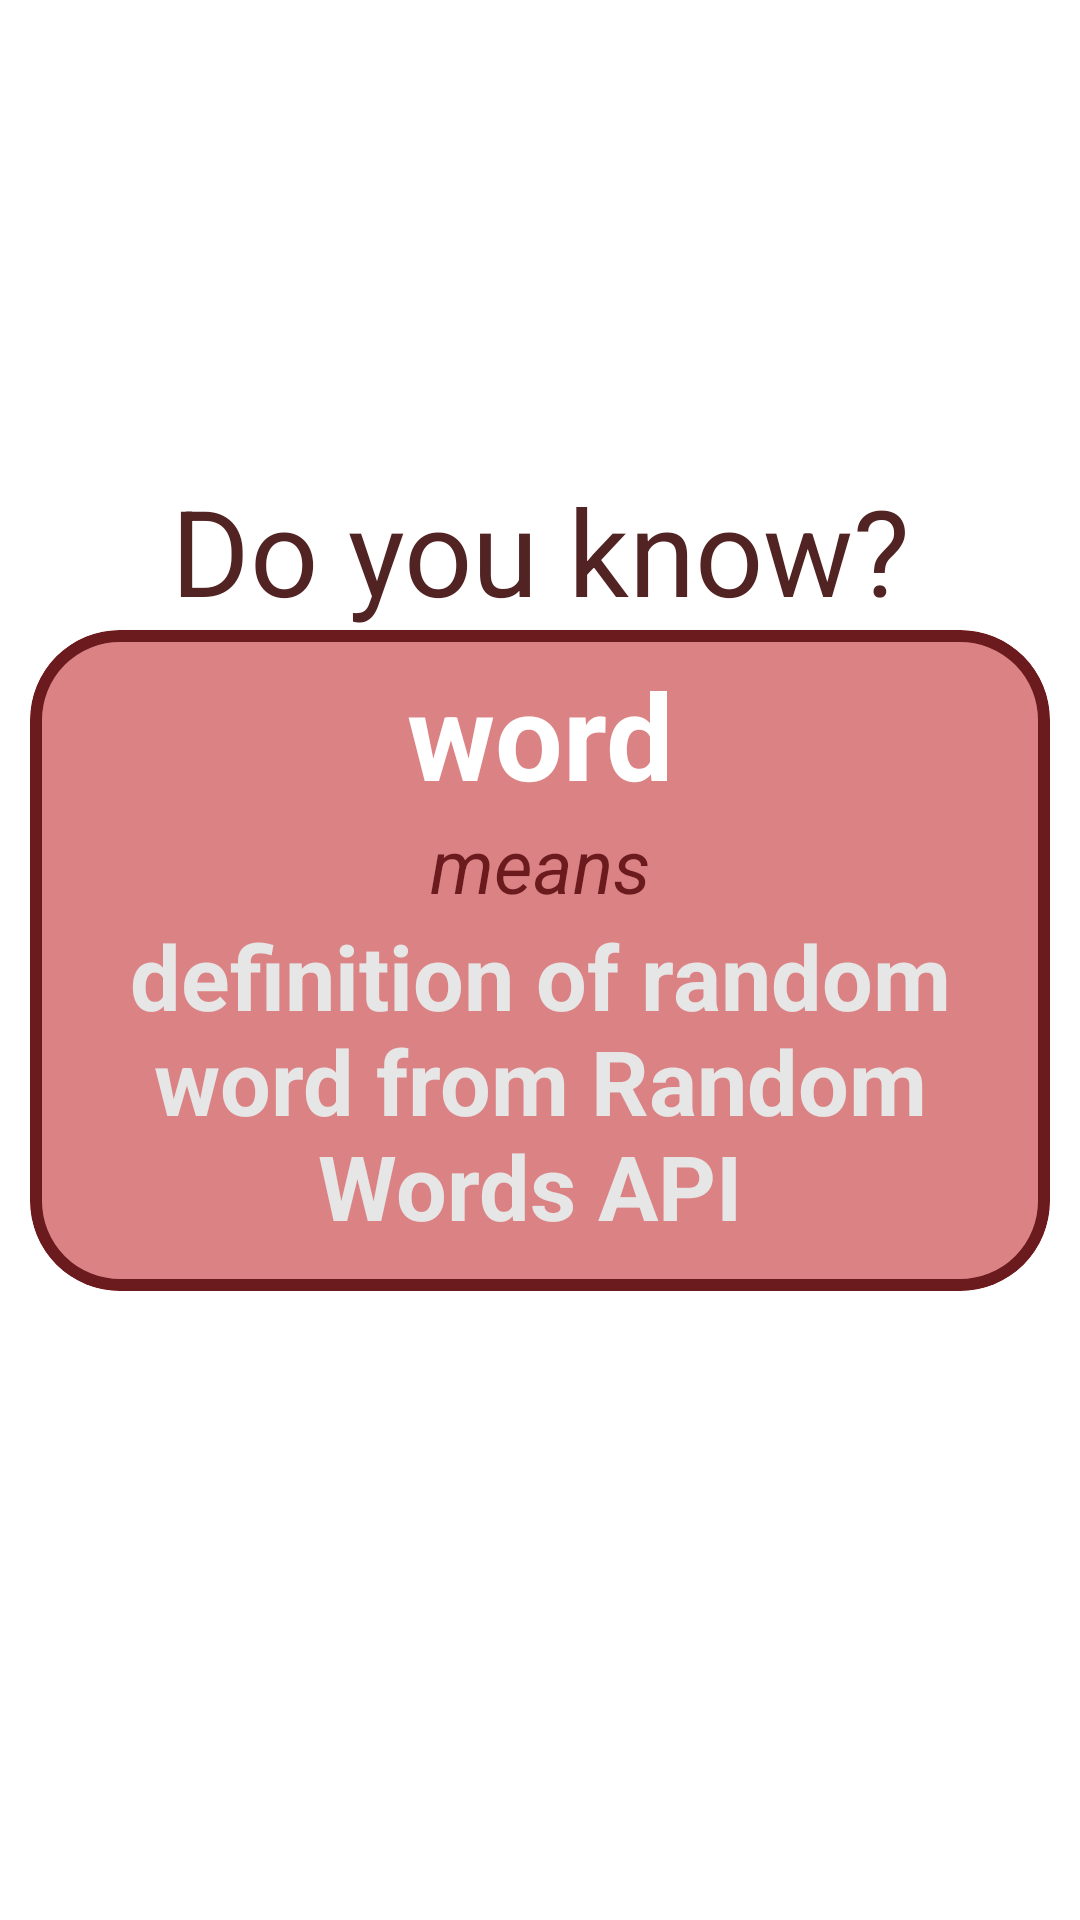

Here is an Android app screen rendered from its layout file. Give the layout XML and the strings, colors and styles it references.
<!-- AndroidManifest.xml: application theme Theme.DictionaryApp -->
<!-- res/layout/fragment_main.xml -->
<?xml version="1.0" encoding="utf-8"?>
<androidx.constraintlayout.widget.ConstraintLayout xmlns:android="http://schemas.android.com/apk/res/android"
    xmlns:tools="http://schemas.android.com/tools"
    android:layout_width="match_parent"
    android:layout_height="match_parent"
    xmlns:app="http://schemas.android.com/apk/res-auto"
    tools:context=".screens.main.MainFragment">

    <TextView
        android:id="@+id/main_fact_header"
        android:layout_width="match_parent"
        android:layout_height="wrap_content"
        app:layout_constraintBottom_toTopOf="@id/main_card"
        android:gravity="center_horizontal"
        android:text="Do you know?"
        android:textColor="#512323"
        android:textSize="40sp" />

    <com.google.android.material.card.MaterialCardView
        android:id="@+id/main_card"
        android:layout_width="match_parent"
        android:layout_height="wrap_content"
        android:layout_margin="10dp"
        app:layout_constraintStart_toStartOf="parent"
        app:layout_constraintEnd_toEndOf="parent"
        app:layout_constraintTop_toTopOf="parent"
        app:layout_constraintBottom_toBottomOf="parent"
        android:orientation="vertical"
        app:cardBackgroundColor="#DB8284"
        app:strokeColor="@color/main_dark"
        app:strokeWidth="4dp"
        app:cardCornerRadius="30dp">

        <LinearLayout
            android:layout_width="match_parent"
            android:layout_height="wrap_content"
            android:orientation="vertical"
            >

            <TextView
                android:id="@+id/word_random"
                android:layout_width="match_parent"
                android:layout_height="wrap_content"
                android:gravity="center_horizontal"
                android:text="word"
                android:textStyle="bold"
                android:layout_marginTop="8dp"
                android:textColor="@color/white"
                android:textSize="40sp"
                />

            <TextView
                android:id="@+id/text2"
                android:layout_width="match_parent"
                android:layout_height="wrap_content"
                android:gravity="center_horizontal"
                android:text="means"
                android:textStyle="italic"
                android:textColor="@color/main_dark"
                android:textSize="25sp"
                />

            <TextView
                android:id="@+id/word_definition_random"
                android:layout_width="match_parent"
                android:layout_height="wrap_content"
                android:gravity="center_horizontal"
                android:text="definition of random word from Random Words API "
                android:textStyle="bold"
                android:textColor="@color/background_white"
                android:textSize="30sp"
                android:layout_marginStart="10dp"
                android:layout_marginEnd="10dp"
                android:layout_marginBottom="15dp"
                />
        </LinearLayout>




    </com.google.android.material.card.MaterialCardView>



</androidx.constraintlayout.widget.ConstraintLayout>
<!-- resources referenced by this layout -->
<resources>
  <color name="background_white">#E6E6E6</color>
  <color name="main_dark">#6B1B1D</color>
  <color name="white">#FFFFFFFF</color>
  <style name="Theme.DictionaryApp" parent="Theme.MaterialComponents.DayNight.DarkActionBar">
          
          <item name="colorPrimary">@color/bottom_menu</item>
          <item name="colorPrimaryVariant">@color/purple_700</item>
          <item name="colorOnPrimary">@color/white</item>
          
          <item name="colorSecondary">@color/teal_200</item>
          <item name="colorSecondaryVariant">@color/teal_700</item>
          <item name="colorOnSecondary">@color/black</item>
          
  
          <item name="android:statusBarColor" tools:targetApi="l">?attr/colorPrimary</item>
      </style>
  <color name="bottom_menu">#A45254</color>
  <color name="purple_700">#FF3700B3</color>
  <color name="teal_200">#FF03DAC5</color>
  <color name="teal_700">#FF018786</color>
  <color name="black">#FF000000</color>
</resources>
